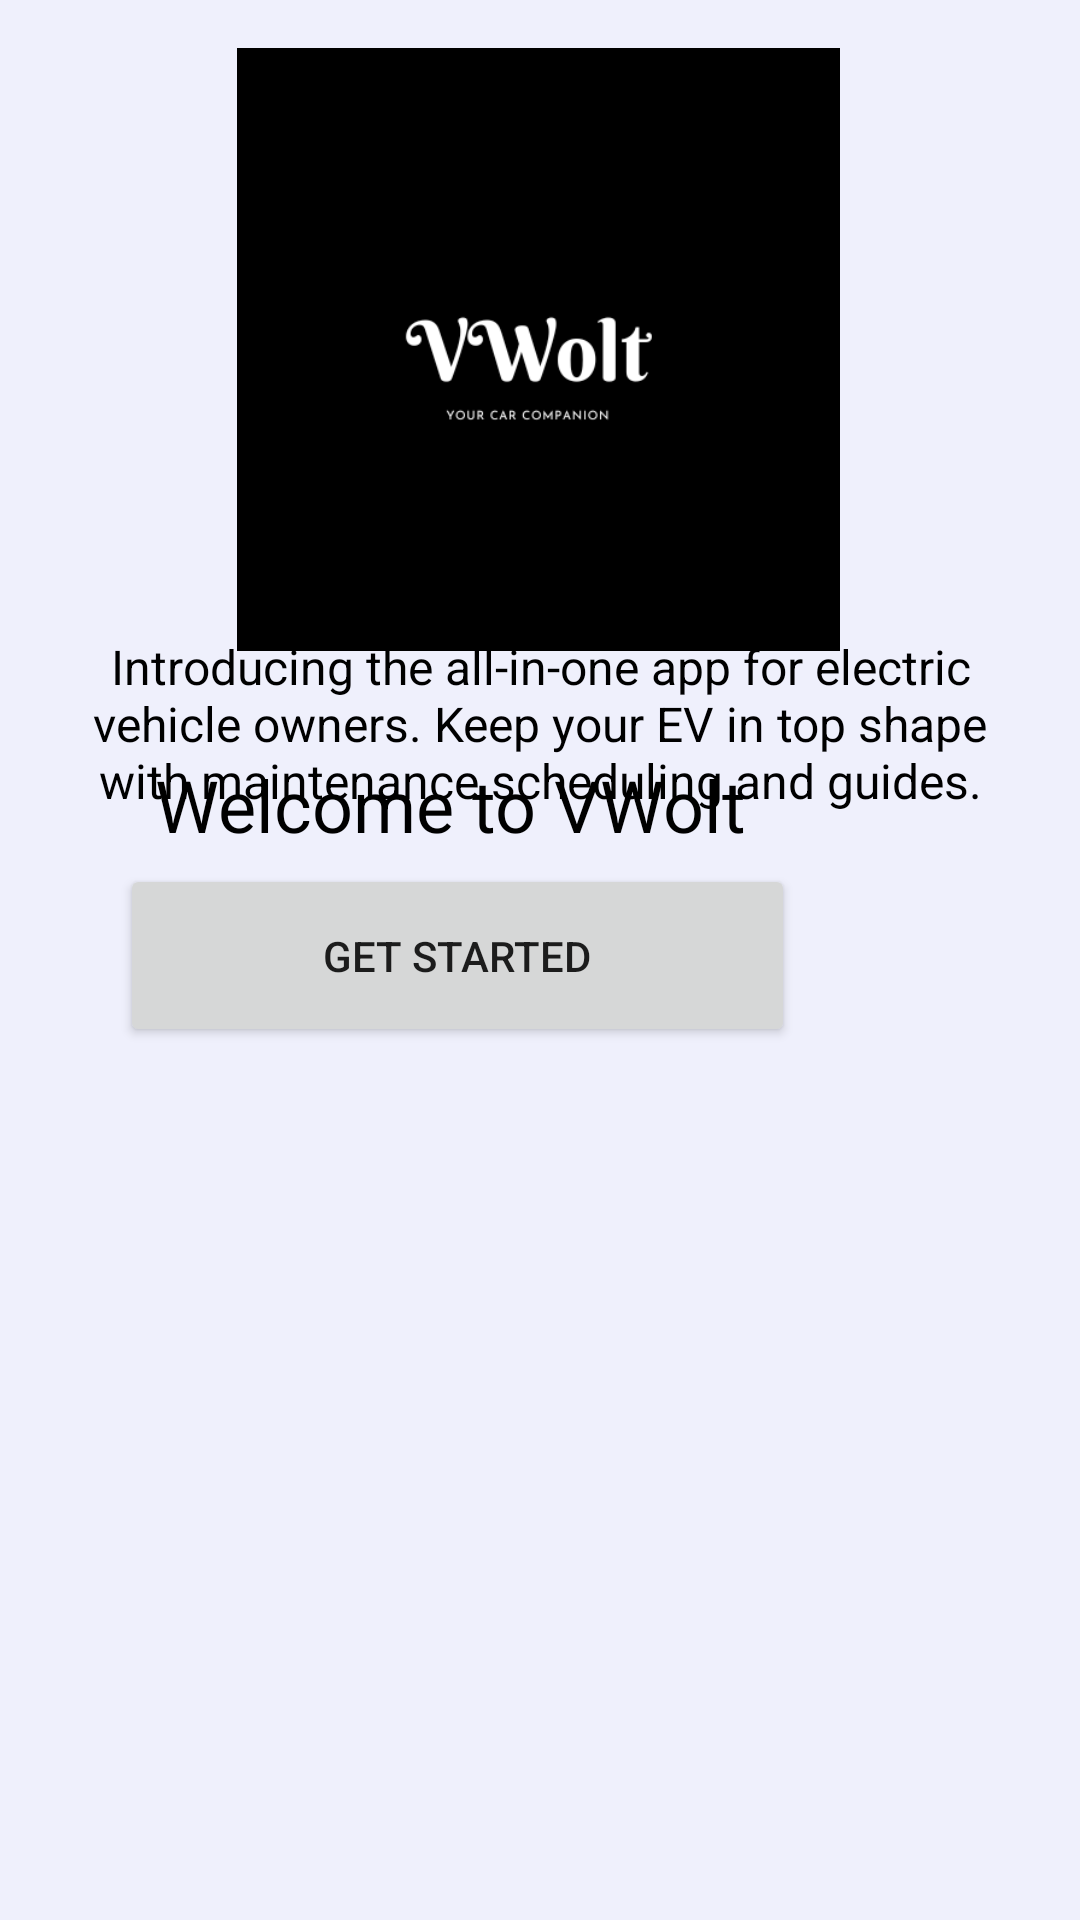

The Android layout XML behind this screen, and the referenced resources:
<!-- AndroidManifest.xml: application theme Theme.VWolt -->
<!-- res/layout/activity_welcome.xml -->
<?xml version="1.0" encoding="utf-8"?>
<androidx.constraintlayout.widget.ConstraintLayout xmlns:android="http://schemas.android.com/apk/res/android"
    xmlns:app="http://schemas.android.com/apk/res-auto"
    xmlns:tools="http://schemas.android.com/tools"
    android:layout_width="match_parent"
    android:layout_height="match_parent">
    
    <RelativeLayout
        android:layout_width="match_parent"
        android:layout_height="match_parent"
        android:background="@color/offwhite"
        tools:context=".WelcomeActivity"
        tools:layout_editor_absoluteX="0dp"
        tools:layout_editor_absoluteY="101dp">

        <ImageView
            android:id="@+id/welcome_logo"
            android:layout_width="321dp"
            android:layout_height="201dp"
            android:layout_alignParentStart="true"
            android:layout_alignParentEnd="true"
            android:layout_marginStart="44dp"
            android:layout_marginTop="16dp"
            android:layout_marginEnd="45dp"
            android:src="@drawable/applogo"
            app:layout_constraintTop_toTopOf="parent" />

        <TextView
            android:id="@+id/welcome_title"
            android:layout_width="wrap_content"
            android:layout_height="wrap_content"
            android:layout_below="@id/welcome_logo"
            android:layout_alignParentEnd="true"
            android:layout_marginTop="35dp"
            android:layout_marginEnd="111dp"
            android:text="Welcome to VWolt"
            android:textColor="@color/black"
            android:textSize="24sp" />

        <TextView
            android:id="@+id/welcome_description"
            android:layout_width="match_parent"
            android:layout_height="wrap_content"
            android:layout_above="@+id/welcome_next_button"
            android:layout_centerHorizontal="true"
            android:layout_marginStart="24dp"
            android:layout_marginEnd="24dp"
            android:layout_marginBottom="17dp"
            android:gravity="center"
            android:text="Introducing the all-in-one app for electric vehicle owners. Keep your EV in top shape with maintenance scheduling and guides."
            android:textColor="@color/black"
            android:textSize="16sp" />

        <Button
            android:id="@+id/welcome_next_button"
            android:layout_width="225dp"
            android:layout_height="61dp"
            android:layout_alignParentEnd="true"
            android:layout_alignParentBottom="true"
            android:layout_marginEnd="95dp"
            android:layout_marginBottom="291dp"
            android:text="Get Started" />

        <ImageView
            android:id="@+id/imageView"
            android:layout_width="wrap_content"
            android:layout_height="wrap_content"
            android:layout_alignParentBottom="true"
            android:layout_marginBottom="-1dp"
            app:srcCompat="@drawable/intro_pic" />
    </RelativeLayout>


</androidx.constraintlayout.widget.ConstraintLayout>
<!-- resources referenced by this layout -->
<resources>
  <color name="black">#FF000000</color>
  <color name="offwhite">#EFF0FC</color>
  <!-- drawable applogo: png bitmap (drawable, 11644 bytes) -->
  <style name="Theme.VWolt" parent="Theme.MaterialComponents.DayNight.DarkActionBar">
          
          <item name="colorPrimary">@color/purple_500</item>
          <item name="colorPrimaryVariant">@color/purple_700</item>
          <item name="colorOnPrimary">@color/white</item>
          
          <item name="colorSecondary">@color/teal_200</item>
          <item name="colorSecondaryVariant">@color/teal_700</item>
          <item name="colorOnSecondary">@color/black</item>
          
          <item name="android:statusBarColor">?attr/colorPrimaryVariant</item>
          
      </style>
  <color name="purple_500">#FF6200EE</color>
  <color name="purple_700">#FF3700B3</color>
  <color name="white">#FFFFFFFF</color>
  <color name="teal_200">#FF03DAC5</color>
  <color name="teal_700">#FF018786</color>
</resources>
